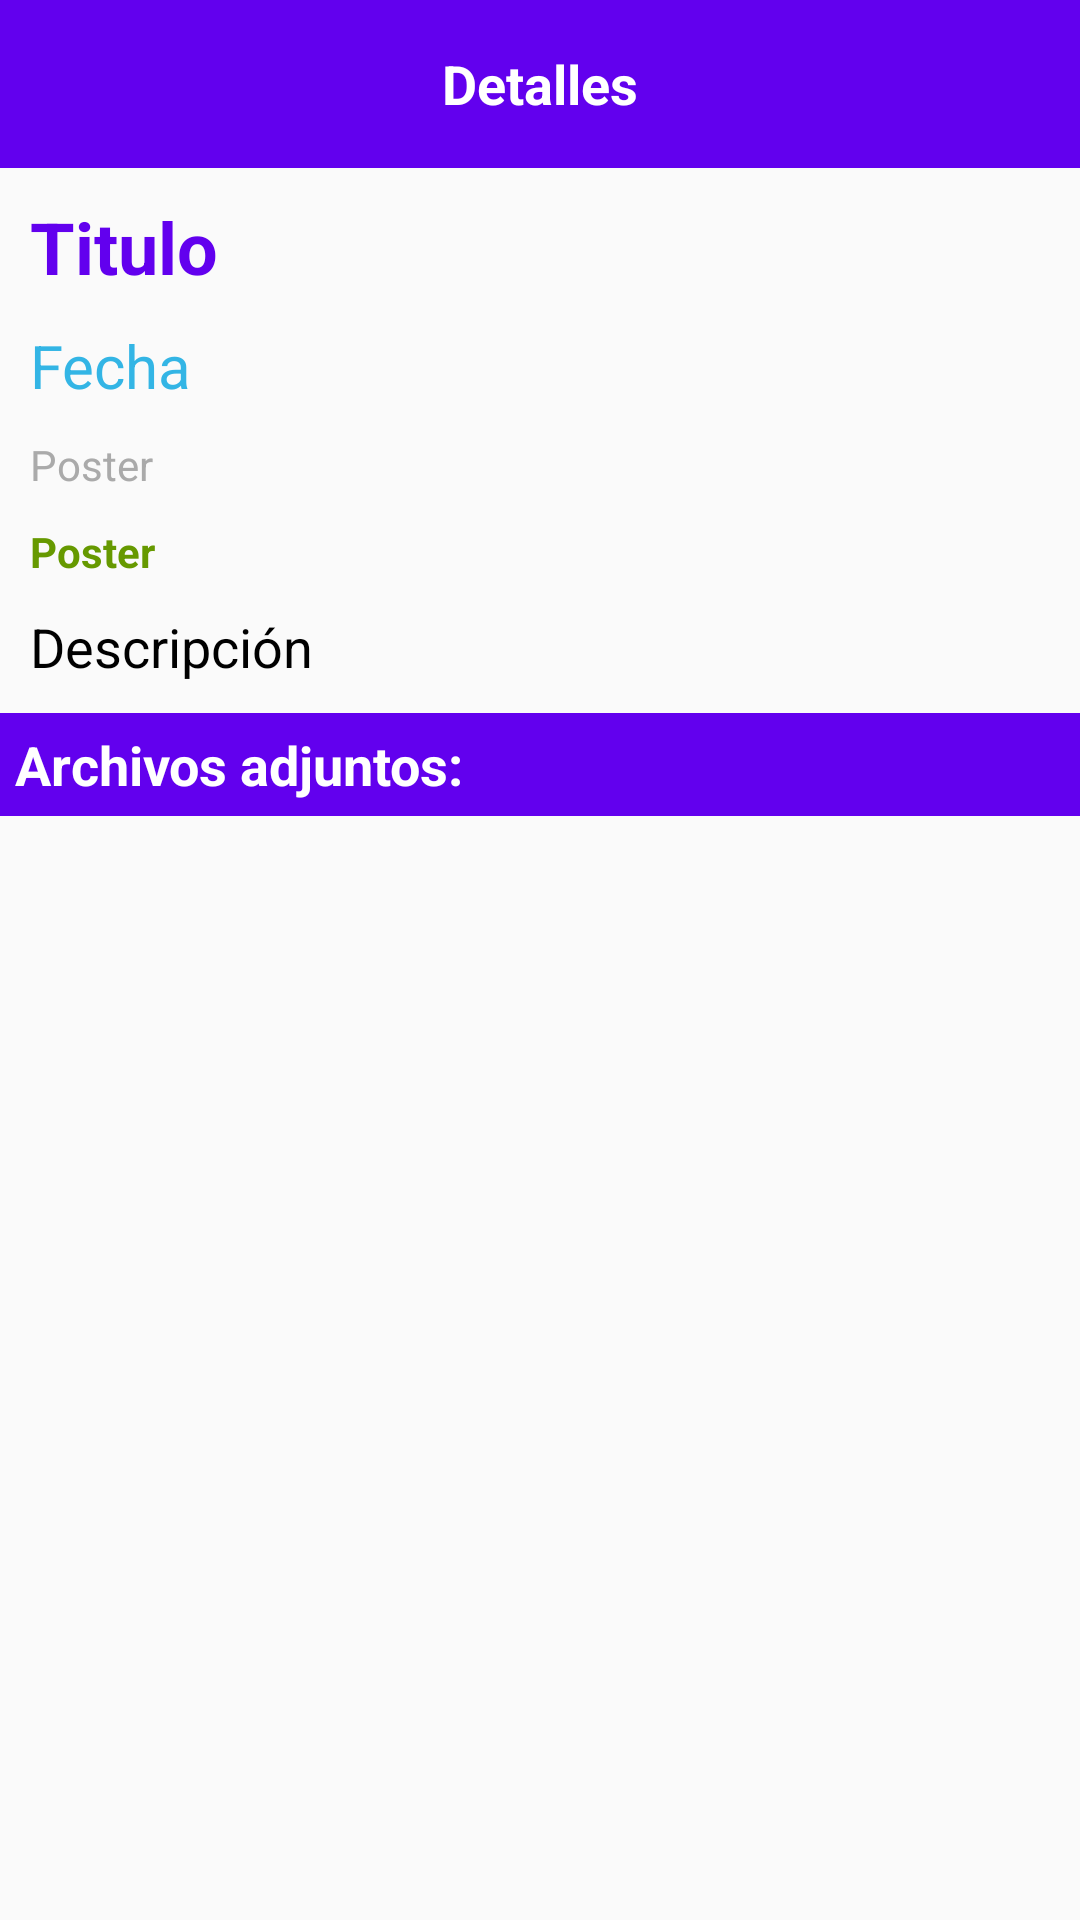

Android layout source for this screen:
<!-- AndroidManifest.xml: application theme AppTheme -->
<!-- res/layout/activity_display_event.xml -->
<?xml version="1.0" encoding="utf-8"?>
<FrameLayout xmlns:android="http://schemas.android.com/apk/res/android"
    xmlns:app="http://schemas.android.com/apk/res-auto"
    xmlns:tools="http://schemas.android.com/tools"
    android:layout_width="match_parent"
    android:layout_height="match_parent"
    tools:context=".DisplayEventActivity">

    <LinearLayout
        android:id="@+id/MainViewLayout"
        android:layout_width="match_parent"
        android:layout_height="wrap_content"
        android:orientation="vertical"
        android:visibility="visible">

        <android.support.v7.widget.Toolbar
            android:id="@+id/toolbar"
            android:layout_width="match_parent"
            android:layout_height="wrap_content"
            android:background="?attr/colorPrimary"
            android:minHeight="?attr/actionBarSize"
            android:theme="?attr/actionBarTheme">

            <TextView
                android:id="@+id/newEvent"
                android:layout_width="wrap_content"
                android:layout_height="wrap_content"
                android:layout_gravity="center"
                android:layout_weight="1"
                android:text="Detalles"
                android:textColor="#FFF"
                android:textSize="18sp"
                android:textStyle="bold" />

        </android.support.v7.widget.Toolbar>


        <ScrollView
            android:layout_width="match_parent"
            android:layout_height="match_parent">

            <LinearLayout
                android:layout_width="match_parent"
                android:layout_height="wrap_content"
                android:orientation="vertical">


                <TextView
                    android:id="@+id/title"
                    android:layout_width="match_parent"
                    android:layout_height="wrap_content"
                    android:layout_marginLeft="10dp"
                    android:layout_marginTop="10dp"
                    android:layout_marginRight="10dp"
                    android:text="Titulo"
                    android:textColor="?attr/colorPrimary"
                    android:textSize="24sp"
                    android:textStyle="bold" />

                <TextView
                    android:id="@+id/date"
                    android:layout_width="match_parent"
                    android:layout_height="wrap_content"
                    android:layout_marginLeft="10dp"
                    android:layout_marginTop="10dp"
                    android:layout_marginRight="10dp"
                    android:text="Fecha"
                    android:textColor="@android:color/holo_blue_light"
                    android:textSize="20sp" />

                <TextView
                    android:id="@+id/poster"
                    android:layout_width="match_parent"
                    android:layout_height="wrap_content"
                    android:layout_marginLeft="10dp"
                    android:layout_marginRight="10dp"
                    android:layout_marginTop="10dp"
                    android:text="Poster"
                    android:textColor="@android:color/darker_gray"
                    android:textSize="14sp" />

                <TextView
                    android:id="@+id/tags"
                    android:layout_width="match_parent"
                    android:layout_height="wrap_content"
                    android:layout_marginLeft="10dp"
                    android:layout_marginRight="10dp"
                    android:layout_marginTop="10dp"
                    android:text="Poster"
                    android:textColor="@android:color/holo_green_dark"
                    android:textSize="14sp"
                    android:textStyle="bold" />

                <TextView
                    android:id="@+id/desc"
                    android:layout_width="match_parent"
                    android:layout_height="wrap_content"
                    android:layout_marginLeft="10dp"
                    android:layout_marginRight="10dp"
                    android:layout_marginTop="10dp"
                    android:text="Descripción"
                    android:textColor="@android:color/black"
                    android:textSize="18sp" />

                <TextView
                    android:id="@+id/listTitle"
                    android:layout_width="match_parent"
                    android:layout_height="wrap_content"
                    android:layout_marginTop="10dp"
                    android:padding="5dp"
                    android:background="@color/colorPrimary"
                    android:text="Archivos adjuntos:"
                    android:textColor="@android:color/background_light"
                    android:textSize="18sp"
                    android:textStyle="bold" />

                <ListView
                    android:id="@+id/fileList"
                    android:layout_width="match_parent"
                    android:layout_height="wrap_content" />


            </LinearLayout>
        </ScrollView>




    </LinearLayout>
</FrameLayout>
<!-- resources referenced by this layout -->
<resources>
  <style name="AppTheme" parent="Theme.AppCompat.Light.DarkActionBar">
          
          <item name="colorPrimary">@color/colorPrimary</item>
          <item name="colorPrimaryDark">@color/colorPrimaryDark</item>
          <item name="colorAccent">@color/colorAccent</item>
          <item name="bottomNavigationStyle">@style/Widget.Design.BottomNavigationView</item>
      </style>
  <!-- not gathered from this repository: default colours our renderer supplied (Android Studio template values) -->
  <color name="colorPrimary">#FF6200EE</color>
  <color name="colorPrimaryDark">#FF3700B3</color>
  <color name="colorAccent">#FF03DAC5</color>
</resources>
